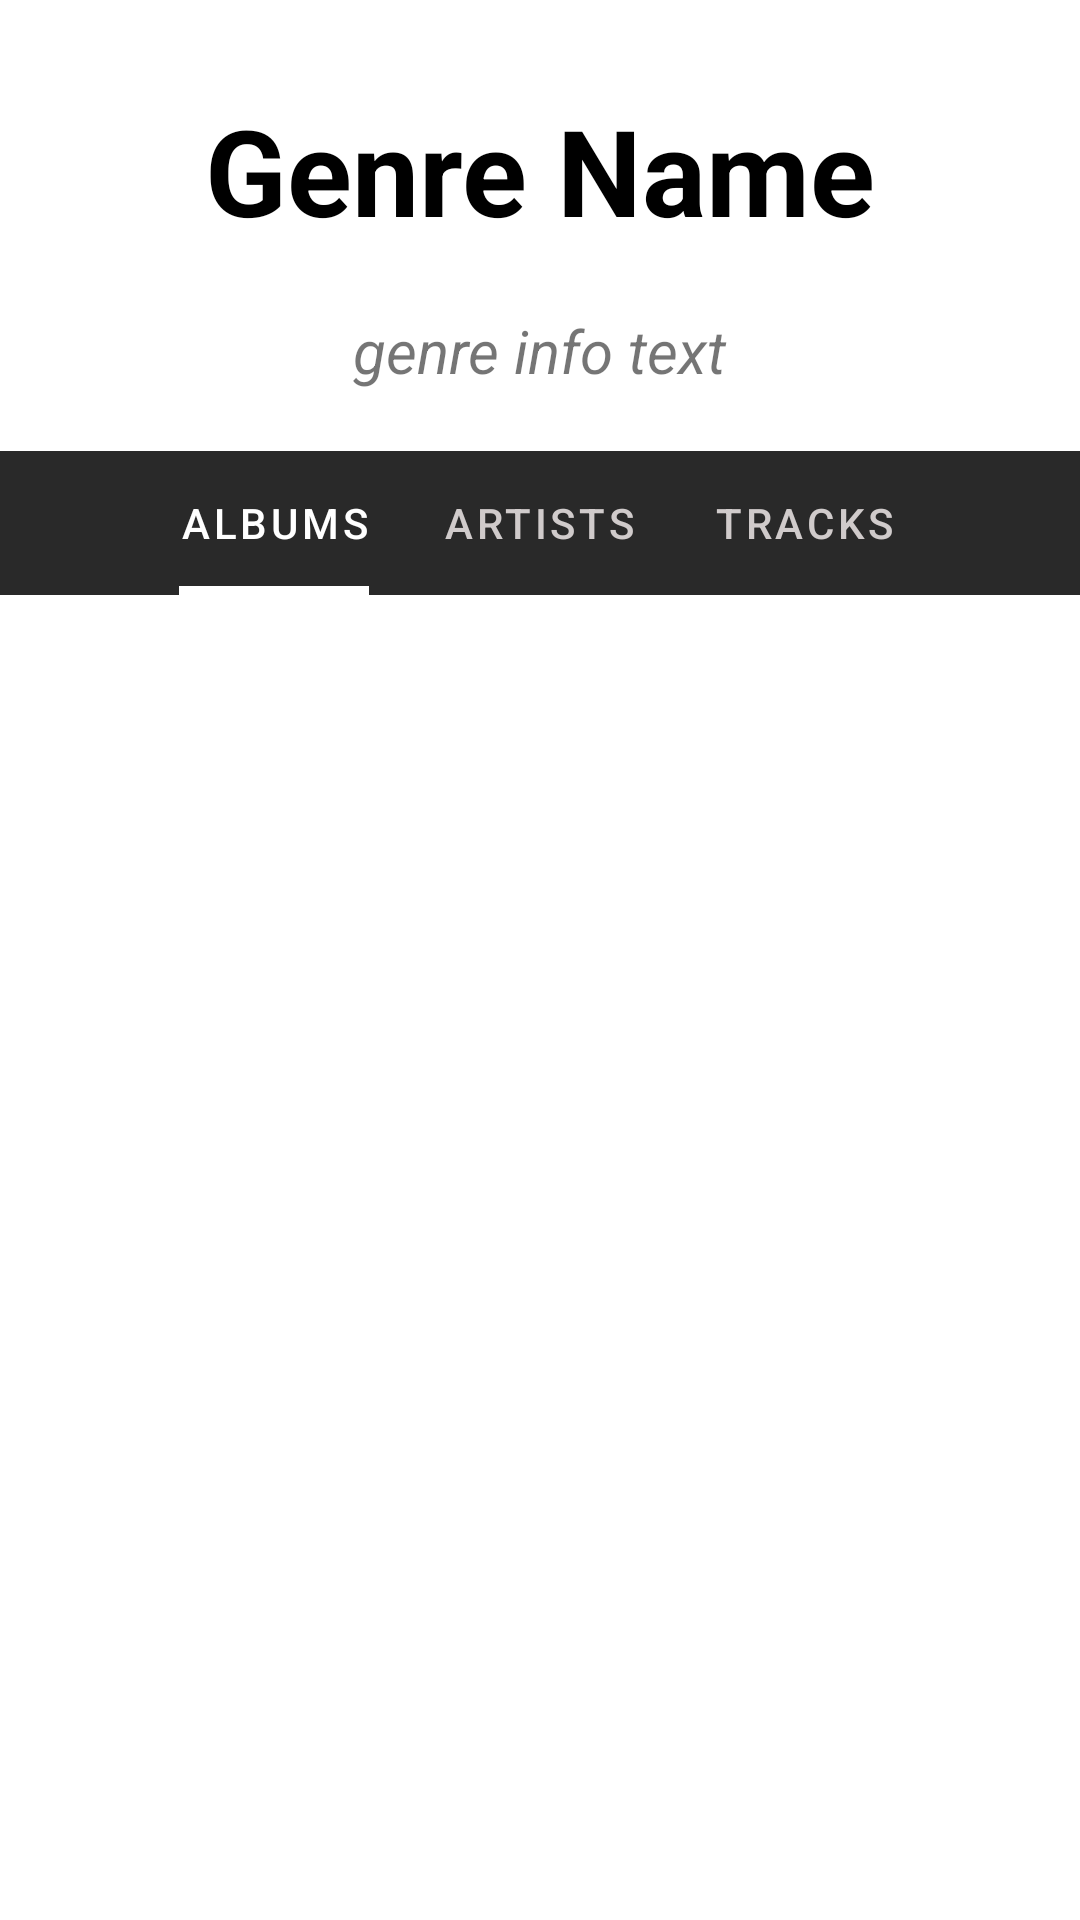

The Android layout XML behind this screen, and the referenced resources:
<!-- AndroidManifest.xml: application theme Theme.MusicWiki -->
<!-- res/layout/activity_genre_info.xml -->
<?xml version="1.0" encoding="utf-8"?>
<androidx.appcompat.widget.LinearLayoutCompat xmlns:android="http://schemas.android.com/apk/res/android"
    xmlns:app="http://schemas.android.com/apk/res-auto"
    xmlns:tools="http://schemas.android.com/tools"
    android:layout_width="match_parent"
    android:layout_height="match_parent"
    tools:context=".GenreInfoActivity"
    android:orientation="vertical">

    <ProgressBar
        android:layout_width="wrap_content"
        android:layout_height="wrap_content"
        android:id="@+id/genre_info_pb"
        android:layout_gravity="center"
        android:layout_marginTop="20dp"
        android:visibility="gone"/>

    <TextView
        android:id="@+id/genre_title"
        android:layout_width="wrap_content"
        android:layout_height="wrap_content"
        android:text="Genre Name"
        android:textStyle="bold"
        android:textSize="40sp"
        android:textColor="@color/black"
        android:layout_gravity="center"
        android:layout_marginTop="30dp"/>

    <TextView
        android:id="@+id/genre_desc"
        android:layout_width="wrap_content"
        android:layout_height="wrap_content"
        android:layout_marginTop="20dp"
        android:text="genre info text"
        android:textStyle="italic"
        android:textSize="20sp"
        android:layout_gravity="center"
        android:maxLines="3"/>

    <androidx.appcompat.widget.LinearLayoutCompat
        android:layout_width="match_parent"
        android:layout_height="wrap_content"
        android:layout_marginTop="20dp"
        android:layout_gravity="center">
        <com.google.android.material.tabs.TabLayout
            android:id="@+id/tablayout"
            android:layout_width="match_parent"
            android:layout_height="wrap_content"
            app:tabMode="scrollable"
            android:background="#292929"
            app:tabTextColor="#D0CBCB"
            app:tabSelectedTextColor="@color/white"
            app:tabIndicatorColor="@color/white"
            app:tabIndicatorHeight="3dp"
            app:tabIndicatorFullWidth="false"
            android:layout_gravity="center"
            app:tabGravity="center">
            <com.google.android.material.tabs.TabItem
                android:layout_width="wrap_content"
                android:layout_height="wrap_content"
                android:text="Albums" />

            <com.google.android.material.tabs.TabItem
                android:layout_width="wrap_content"
                android:layout_height="wrap_content"
                android:text="Artists"
                />

            <com.google.android.material.tabs.TabItem
                android:layout_width="wrap_content"
                android:layout_height="wrap_content"
                android:text="Tracks" />
        </com.google.android.material.tabs.TabLayout>
    </androidx.appcompat.widget.LinearLayoutCompat>
    <androidx.viewpager2.widget.ViewPager2
        android:id="@+id/viewpager"
        android:layout_width="match_parent"
        android:layout_height="wrap_content"
        />
   
</androidx.appcompat.widget.LinearLayoutCompat>
<!-- resources referenced by this layout -->
<resources>
  <style name="Theme.MusicWiki" parent="Theme.MaterialComponents.DayNight.DarkActionBar">
          
          <item name="colorPrimary">@color/purple_500</item>
          <item name="colorPrimaryVariant">@color/purple_700</item>
          <item name="colorOnPrimary">@color/white</item>
          
          <item name="colorSecondary">@color/teal_200</item>
          <item name="colorSecondaryVariant">@color/teal_700</item>
          <item name="colorOnSecondary">@color/black</item>
          
          <item name="android:statusBarColor" tools:targetApi="l">?attr/colorPrimaryVariant</item>
          
      </style>
  <!-- not gathered from this repository: default colours our renderer supplied (Android Studio template values) -->
  <color name="purple_500">#FF6200EE</color>
  <color name="purple_700">#FF3700B3</color>
  <color name="teal_200">#FF03DAC5</color>
  <color name="teal_700">#FF018786</color>
  <color name="black">#FF000000</color>
  <color name="white">#FFFFFFFF</color>
</resources>
